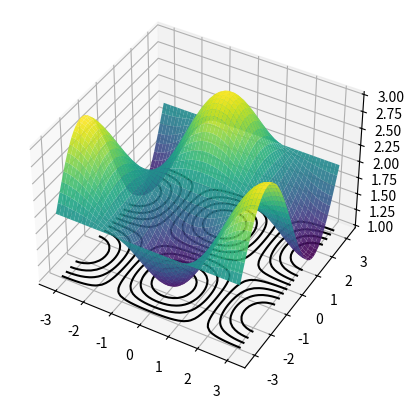

The script that saved this image:

import numpy as np
import matplotlib.pyplot as plt
from mpl_toolkits.mplot3d import Axes3D

n = 50
VX = np.linspace(-3.14, 3.14, n)
VY = np.linspace(-3.14, 3.14, n)
X,Y = np.meshgrid(VX, VY)

def f(x,y):  
	z = np.cos(x)*np.sin(y)+2
	return z

Z = f(X,Y)


# Contours et surface
fig = plt.figure()
ax = plt.axes(projection='3d')
ax.view_init(40, -60)

mes_niveaux = np.linspace(1,3,10)
ax.plot_surface(X, Y, Z, rstride=1, cstride=1, cmap='viridis', edgecolor='none',alpha=0.9)
ax.contour(X, Y, Z, mes_niveaux, czdir='z', offset=1,colors='black', linestyles="solid")

# plt.savefig('pythonxy-niveau-3d-4.png')
plt.show()

